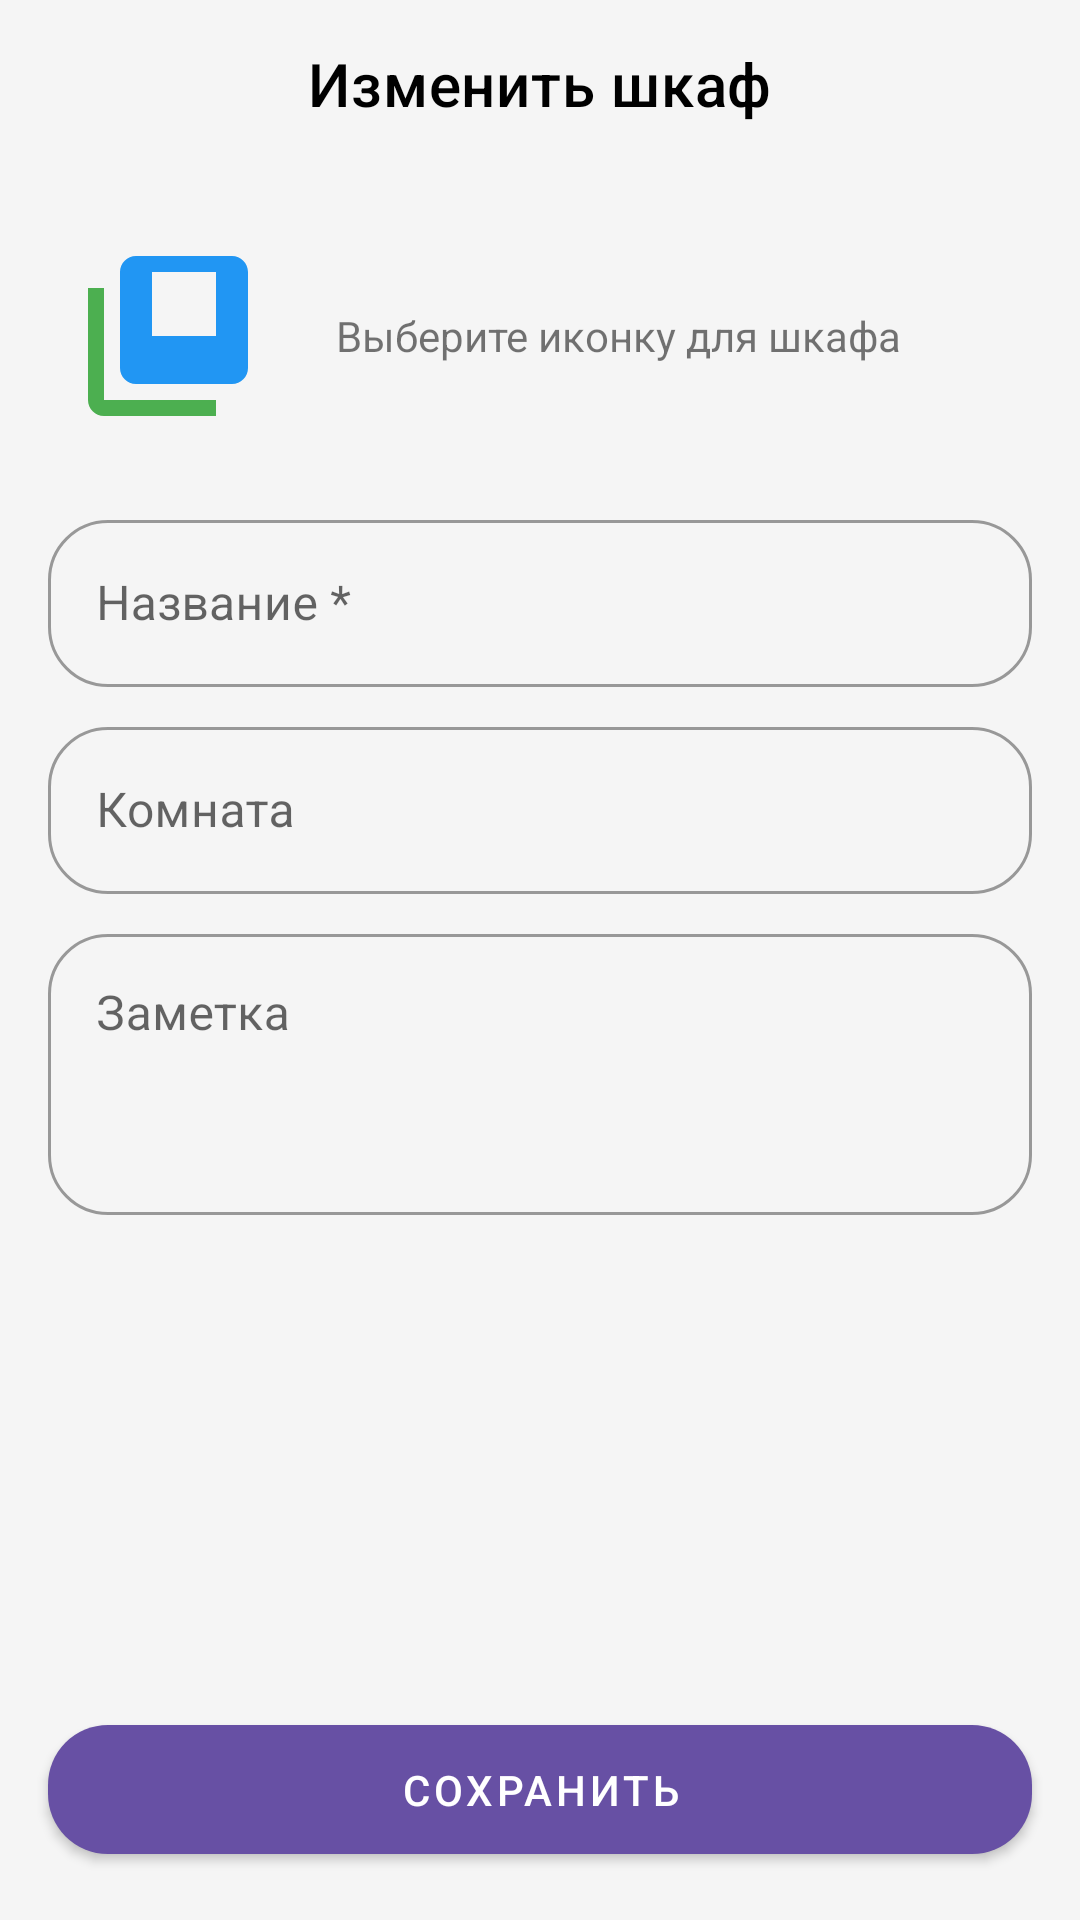

Reconstruct the res/layout file that produces this screen, plus the resources it refers to.
<!-- AndroidManifest.xml: activity theme Theme.Libro.NoActionBar -->
<!-- res/layout/activity_edit_shelf.xml -->
<?xml version="1.0" encoding="utf-8"?>
<LinearLayout
    xmlns:android="http://schemas.android.com/apk/res/android"
    xmlns:app="http://schemas.android.com/apk/res-auto"
    xmlns:tools="http://schemas.android.com/tools"
    android:layout_width="match_parent"
    android:layout_height="match_parent"
    android:orientation="vertical"
    android:background="@color/light_gray_background"
    tools:context=".EditShelfActivity">

    <com.google.android.material.appbar.MaterialToolbar
        android:id="@+id/toolbar"
        android:layout_width="match_parent"
        android:layout_height="?attr/actionBarSize"
        app:navigationIcon="@drawable/ic_close"
        app:title="Изменить шкаф"
        app:titleCentered="true"
        app:titleTextColor="@color/black"
        app:navigationIconTint="@color/black" />

    <ScrollView
        android:layout_width="match_parent"
        android:layout_height="0dp"
        android:layout_weight="1">

        <LinearLayout
            android:layout_width="match_parent"
            android:layout_height="wrap_content"
            android:orientation="vertical"
            android:padding="16dp">

            <LinearLayout
                android:id="@+id/icon_picker"
                android:layout_width="match_parent"
                android:layout_height="wrap_content"
                android:gravity="center_vertical"
                android:orientation="horizontal">

                <ImageView
                    android:id="@+id/shelf_icon_preview"
                    android:layout_width="80dp"
                    android:layout_height="80dp"
                    android:padding="8dp"
                    android:background="@drawable/bg_book_cover_placeholder"
                    android:src="@drawable/ic_shelf_books"/>

                <TextView
                    android:layout_width="wrap_content"
                    android:layout_height="wrap_content"
                    android:layout_marginStart="16dp"
                    android:text="Выберите иконку для шкафа" />
            </LinearLayout>

            
            <com.google.android.material.textfield.TextInputLayout
                style="@style/Widget.MaterialComponents.TextInputLayout.OutlinedBox"
                android:layout_width="match_parent"
                android:layout_height="wrap_content"
                android:layout_marginTop="16dp"
                android:hint="Название *"
                app:boxCornerRadiusTopStart="20dp"
                app:boxCornerRadiusTopEnd="20dp"
                app:boxCornerRadiusBottomStart="20dp"
                app:boxCornerRadiusBottomEnd="20dp">

                <com.google.android.material.textfield.TextInputEditText
                    android:id="@+id/input_shelf_name"
                    android:layout_width="match_parent"
                    android:layout_height="wrap_content" />
            </com.google.android.material.textfield.TextInputLayout>

            <com.google.android.material.textfield.TextInputLayout
                style="@style/Widget.MaterialComponents.TextInputLayout.OutlinedBox"
                android:layout_width="match_parent"
                android:layout_height="wrap_content"
                android:layout_marginTop="8dp"
                android:hint="Комната"
                app:boxCornerRadiusTopStart="20dp"
                app:boxCornerRadiusTopEnd="20dp"
                app:boxCornerRadiusBottomStart="20dp"
                app:boxCornerRadiusBottomEnd="20dp">

                <com.google.android.material.textfield.TextInputEditText
                    android:id="@+id/input_shelf_room"
                    android:layout_width="match_parent"
                    android:layout_height="wrap_content" />
            </com.google.android.material.textfield.TextInputLayout>

            <com.google.android.material.textfield.TextInputLayout
                style="@style/Widget.MaterialComponents.TextInputLayout.OutlinedBox"
                android:layout_width="match_parent"
                android:layout_height="wrap_content"
                android:layout_marginTop="8dp"
                android:hint="Заметка"
                app:boxCornerRadiusTopStart="20dp"
                app:boxCornerRadiusTopEnd="20dp"
                app:boxCornerRadiusBottomStart="20dp"
                app:boxCornerRadiusBottomEnd="20dp">

                <com.google.android.material.textfield.TextInputEditText
                    android:id="@+id/input_shelf_note"
                    android:layout_width="match_parent"
                    android:layout_height="wrap_content"
                    android:gravity="top"
                    android:minLines="3" />
            </com.google.android.material.textfield.TextInputLayout>

        </LinearLayout>
    </ScrollView>

    <com.google.android.material.button.MaterialButton
        android:id="@+id/btn_save_shelf"
        android:layout_width="match_parent"
        android:layout_height="wrap_content"
        android:layout_margin="16dp"
        android:padding="12dp"
        android:text="Сохранить"
        app:cornerRadius="20dp"/>

</LinearLayout>
<!-- resources referenced by this layout -->
<resources>
  <color name="black">#FF000000</color>
  <color name="light_gray_background">#F5F5F5</color>
  <!-- drawable ic_shelf_books (drawable) -->
  <vector xmlns:android="http://schemas.android.com/apk/res/android"
      android:width="24dp"
      android:height="24dp"
      android:viewportWidth="24"
      android:viewportHeight="24">
      <path
          android:fillColor="#4CAF50"
          android:pathData="M4,6H2v14c0,1.1 0.9,2 2,2h14v-2H4V6z"/>
      <path
          android:fillColor="#2196F3"
          android:pathData="M20,2H8C6.9,2 6,2.9 6,4v12c0,1.1 0.9,2 2,2h12c1.1,0 2,-0.9 2,-2V4c0,-1.1 -0.9,-2 -2,-2zM18,12h-8V4h8V12z"/>
  </vector>
  <style name="Theme.Libro.NoActionBar" parent="Theme.MaterialComponents.DayNight.NoActionBar">
          
          <item name="colorPrimary">@color/purple_500</item>
          <item name="colorPrimaryVariant">@color/purple_700</item>
          <item name="colorOnPrimary">@color/white</item>
          
          <item name="colorSecondary">@color/teal_200</item>
          <item name="colorSecondaryVariant">@color/teal_700</item>
          <item name="colorOnSecondary">@color/black</item>
          
          <item name="android:statusBarColor">?attr/colorPrimaryVariant</item>
      </style>
  <color name="purple_500">#6750a4</color>
  <color name="purple_700">#6750a4</color>
  <color name="white">#FFFFFFFF</color>
  <color name="teal_200">#6750a4</color>
  <color name="teal_700">#FF018786</color>
</resources>
